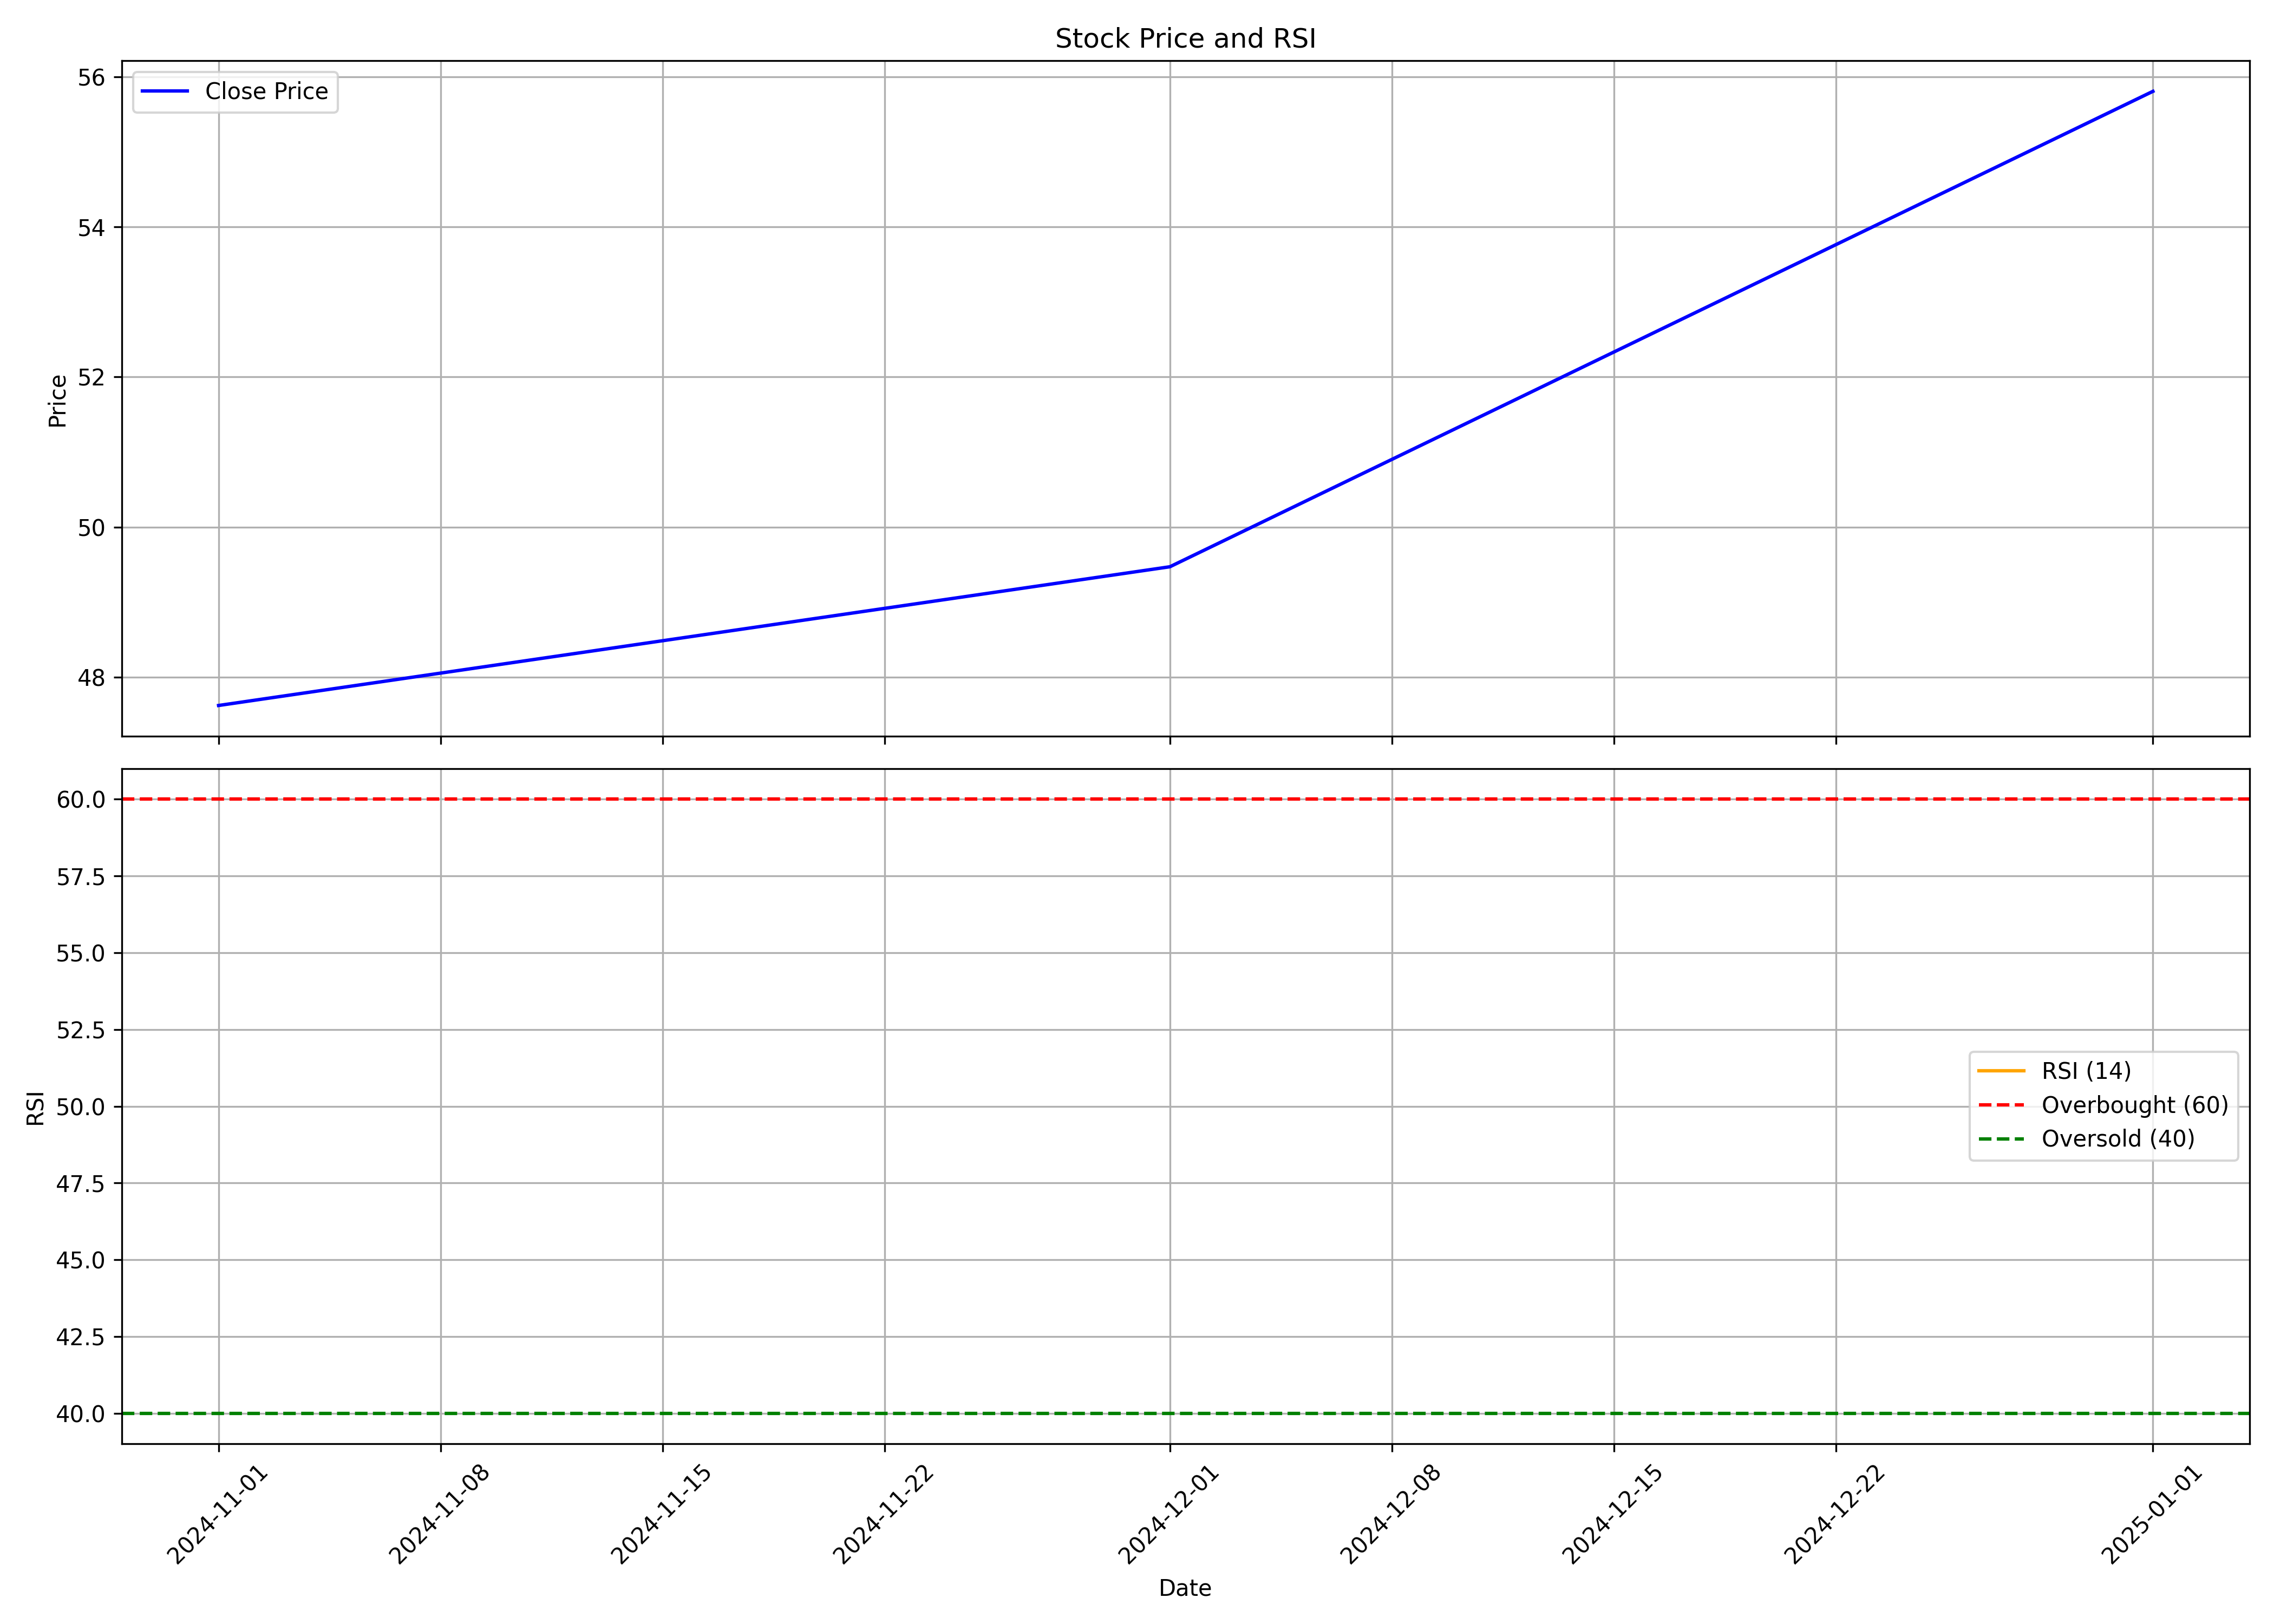

Values plotted in this chart, from the file beside it:
, date, symbol, open, high, low, close, volume, rsi
0, 2024-11-01, LLOYDSENT, 50.0, 51.11, 42.51, 47.62, 17192452, 
1, 2024-12-01, LLOYDSENT, 48.34, 51.57, 44.45, 49.47, 26688955, 
2, 2025-01-01, LLOYDSENT, 49.9, 63.0, 49.01, 55.81, 81244803, 
